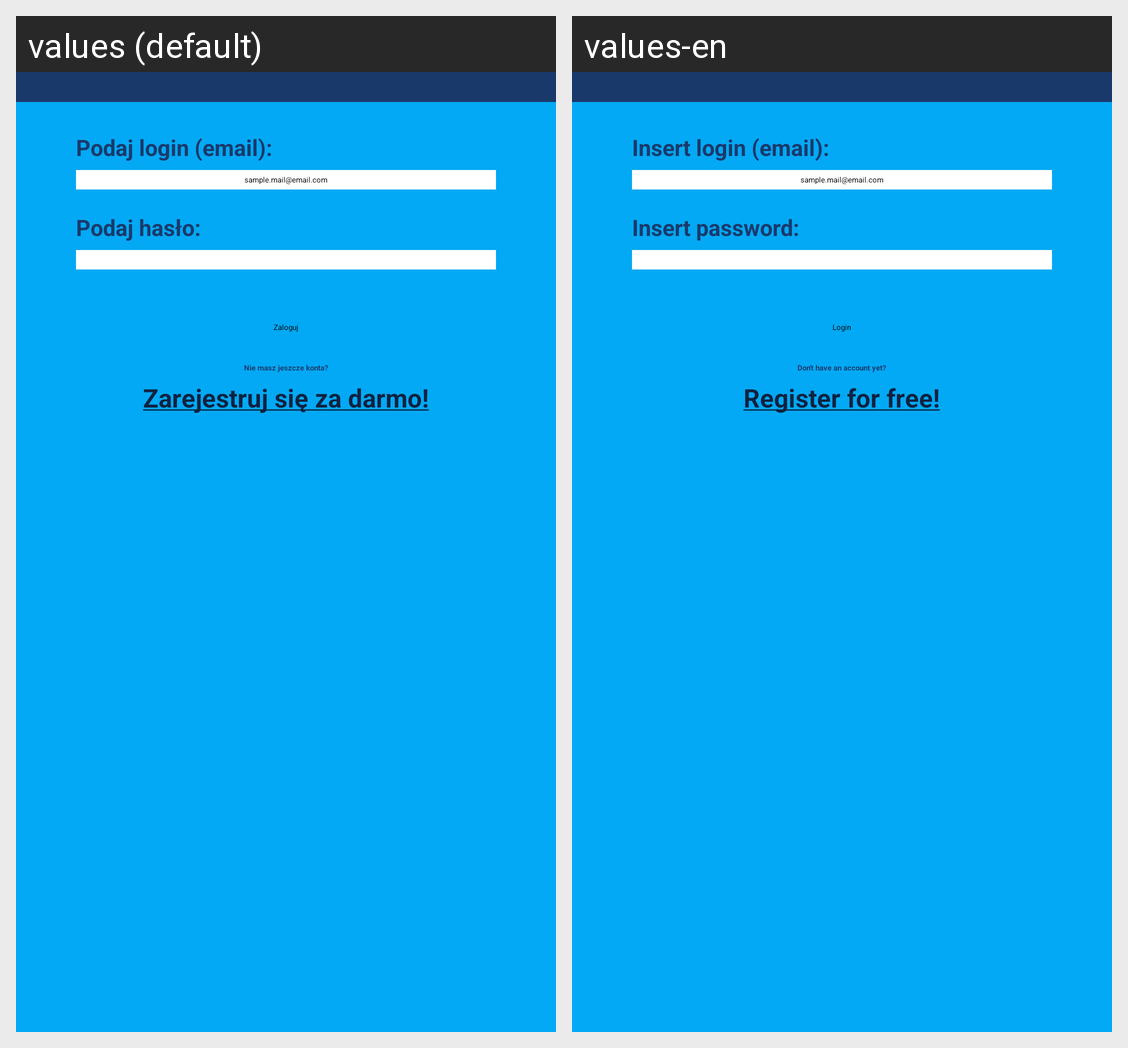

Locale-by-locale string values for the Android screen shown in this grid:
Android screen res/layout/fragment_sign_in.xml rendered under 2 locales, left to right: values (default), values-en. Device: Nexus 5 (rendered at 1080×1920; each locale shown at half size, 540×960, under a caption strip naming it); theme Theme.ZaliczenieSklep.
Strings drawn on this screen, with the default value and each locale's value (text and hints the layout hard-codes, and strings that could not be matched under every locale, appear in the picture but are not listed):

insert_login
  values: Podaj login (email):
  values-en: Insert login (email):

insert_password
  values: Podaj hasło:
  values-en: Insert password:

log_in
  values: Zaloguj
  values-en: Login

dont_have_account
  values: Nie masz jeszcze konta?
  values-en: Don't have an account yet?

register_for_free
  values: Zarejestruj się za darmo!
  values-en: Register for free!
